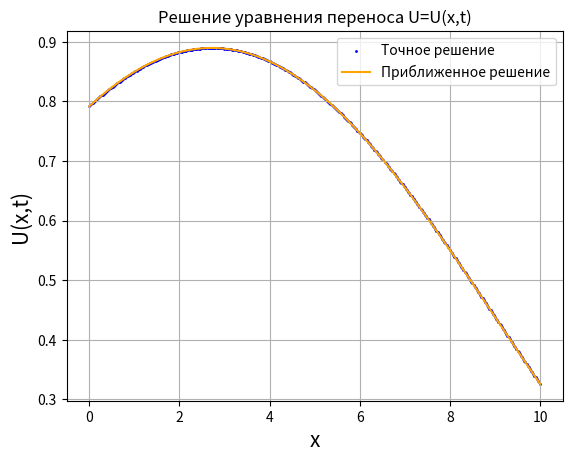
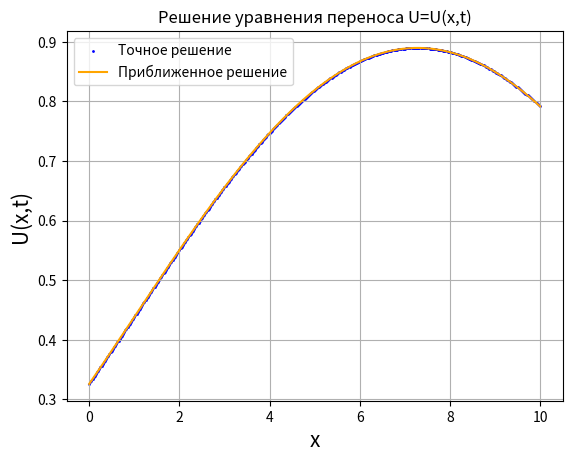
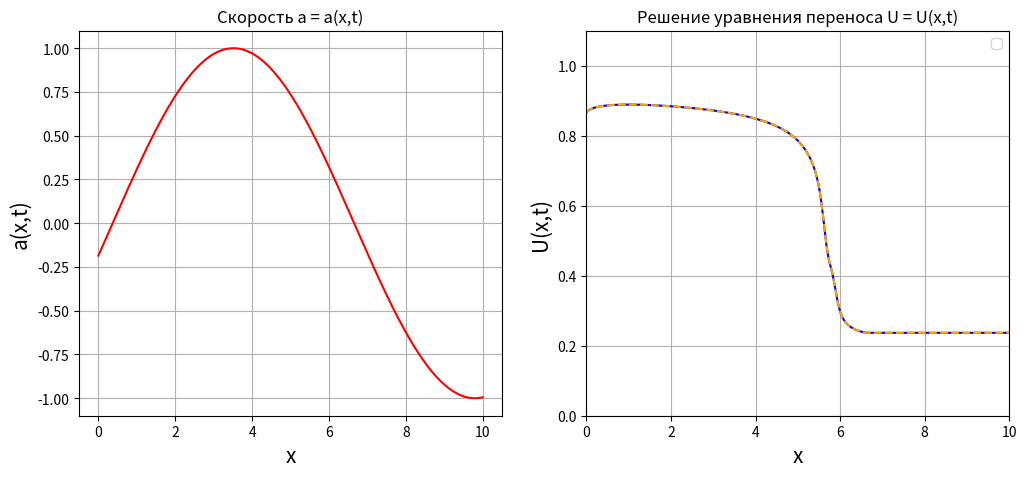

Recreate these plots in Python, in order.
import numpy as np
import matplotlib.pyplot as plt
import math
import copy


def func(x, X):
    return math.sqrt(1 - x / X) * abs(np.sin(3 * x))


def mu(t):
    return (1 + t / 100) ** (-1) * (np.sin(t / 8)) ** 2


def speed(x, t):
    return np.sin(t / 4.5 - x / 2)


def positive_speed(a, b, T_L, X_L, Nx):
    hx = X_L / Nx
    x = np.linspace(0, X_L, Nx + 1)
    ht = b * hx / abs(a)
    Nt = int(T_L / ht)
    t = np.linspace(0, T_L, Nt + 1)
    lyambda = a * ht / hx
    U_exact = np.zeros(len(x))
    Uj = np.zeros(len(x))
    Uj1 = np.zeros(len(x))
    for i in range(len(x)):
        Uj[i] = func(x[i], X_L)
    for j in range(len(t) - 1):
        Uj1[0] = mu(t[j + 1])
        for i in range(1, len(x)):
            Uj1[i] = Uj[i] * (1 - lyambda) + lyambda * Uj[i - 1]
        Uj = copy.copy(Uj1)
    for i in range(0, len(x)):
        if x[i] >= a * T_L:
            U_exact[i] = func(x[i] - a * T_L, X_L)
        else:
            U_exact[i] = mu(T_L - x[i] / a)
    return U_exact, Uj1, x


def negative_speed(a, b, T_L, X_L, Nx):
    hx = X_L / Nx
    x = np.linspace(0, X_L, Nx + 1)
    ht = b * hx / abs(a)
    Nt = int(T_L / ht)
    t = np.linspace(0, T_L, Nt + 1)
    lyambda = a * ht / hx
    Uj = np.zeros(len(x))
    Uj1 = np.zeros(len(x))
    U_exact = np.zeros(len(x))
    for i in range(len(x)):
        Uj[i] = func(x[len(x) - 1 - i], X_L)
    for j in range(0, len(t) - 1):
        Uj1[Nx] = mu(t[j + 1])
        for i in range(Nx - 1, -1, -1):
            Uj1[i] = Uj[i] * (1 + lyambda) - lyambda * Uj[i + 1]
        Uj = copy.copy(Uj1)
    for i in range(0, len(x)):
        if X_L - x[i] >= abs(a) * T_L:
            U_exact[i] = func(X_L - x[i] - abs(a) * T_L, X_L)
        else:
            U_exact[i] = mu(T_L - (X_L - x[i]) / abs(a))
    return U_exact, Uj1, x


def main():
    a = 1
    b = 1
    T_L = 15
    X_L = 10
    Nx = 400

    U_exact, Uj1, x = positive_speed(a, b, T_L, X_L, Nx)
    fig, ax = plt.subplots()
    ax.set_title('Решение уравнения переноса U=U(x,t)')
    ax.grid(which='major')
    ax.grid(which='minor', linestyle=':')
    ax.set_xlabel('x', fontsize=15)
    ax.set_ylabel('U(x,t)', fontsize=15, rotation=90)
    ax.scatter(x, U_exact, color="blue", s=1, label="Точное решение")
    ax.plot(x, Uj1, linestyle='solid', color='orange', label="Приближенное решение")
    ax.legend()
    plt.show()

    a = -1
    b = 1
    T_L = 15
    X_L = 10
    Nx = 400
    U_exact, Uj1, x = negative_speed(a, b, T_L, X_L, Nx)
    fig1, ax = plt.subplots()
    ax.set_title('Решение уравнения переноса U=U(x,t)')
    ax.grid(which='major')
    ax.grid(which='minor', linestyle=':')
    ax.set_xlabel('x', fontsize=15)
    ax.set_ylabel('U(x,t)', fontsize=15, rotation=90)
    ax.scatter(x, U_exact, color="blue", s=1, label="Точное решение")
    ax.plot(x, Uj1, linestyle='solid', color='orange', label="Приближенное решение")
    ax.legend()
    plt.show()

    T_L = 15
    b = 1
    X_L = 10
    Nx = 400
    Hx = X_L / Nx
    x = np.linspace(0, X_L, Nx + 1)

    Ujj = np.zeros(len(x))
    for i in range(len(x)):
        Ujj[i] = func(x[i], X_L)
    Uj11 = np.zeros(len(x))
    a1 = np.zeros(len(x))

    Uj = np.zeros(len(x))
    for i in range(len(x)):
        Uj[i] = func(x[i], X_L)
    Uj1 = np.zeros(len(x))
    a = np.zeros(len(x))

    t1 = 0
    while t1 <= T_L:
        a_max = max(abs(speed(x, t1)))
        if a_max != 0:
            Ht = Hx / abs(a_max)
        else:
            Ht = Hx
        a1[0] = speed(x[0], t1)
        a1[Nx] = speed(x[Nx], t1)

        if a1[0] < 0:
            lyambda = a1[0] * Ht / Hx
            Uj11[0] = (1 + lyambda) * Ujj[0] - lyambda * Ujj[1]
        else:
            Uj11[0] = mu(t1)

        if a1[Nx] < 0:
            Uj11[Nx] = Ujj[Nx]
        else:
            lyambda = a1[Nx] * Ht / Hx
            Uj11[Nx] = Ujj[Nx] * (1 - lyambda) + lyambda * Ujj[Nx - 1]

        for i in range(1, Nx):
            a1[i] = speed(x[i], t1)
            lyambda = a1[i] * Ht / Hx
            if a1[i] >= 0:
                Uj11[i] = Ujj[i] * (1 - lyambda) + lyambda * Ujj[i - 1]
            else:
                Uj11[i] = Ujj[i] * (1 + lyambda) - lyambda * Ujj[i + 1]

        Ujj = copy.copy(Uj11)
        t1 += Ht

    t = 0
    while t <= T_L:
        a_max = max(abs(speed(x, t)))
        if a_max != 0:
            Ht = b * Hx / abs(a_max)
        else:
            Ht = b * Hx
        a[0] = speed(x[0], t)
        a[Nx] = speed(x[Nx], t)

        if a[0] < 0:
            lyambda = a[0] * Ht / Hx
            Uj1[0] = (1 + lyambda) * Uj[0] - lyambda * Uj[1]
        else:
            Uj1[0] = mu(t)

        if a[Nx] < 0:
            Uj1[Nx] = Uj[Nx]
        else:
            lyambda = a[Nx] * Ht / Hx
            Uj1[Nx] = Uj[Nx] * (1 - lyambda) + lyambda * Uj[Nx - 1]

        for i in range(1, Nx):
            a[i] = speed(x[i], t)
            lyambda = a[i] * Ht / Hx
            if a[i] >= 0:
                Uj1[i] = Uj[i] * (1 - lyambda) + lyambda * Uj[i - 1]
            else:
                Uj1[i] = Uj[i] * (1 + lyambda) - lyambda * Uj[i + 1]

        Uj = copy.copy(Uj1)
        t += Ht

    fig = plt.figure(figsize=(12, 5))
    ax1 = fig.add_subplot(1, 2, 1)
    ax2 = fig.add_subplot(1, 2, 2)
    ax1.set_title('Скорость а = a(x,t)')
    ax1.set_xlabel('x', fontsize=15)
    ax1.set_ylabel('a(x,t)', fontsize=15, rotation=90)
    ax1.plot(x, a1, color="red")
    ax1.grid(which='major')
    ax1.grid(which='minor', linestyle=':')
    ax2.axis([0, 10, 0, 1.1])
    ax2.grid(which='major')
    ax2.grid(which='minor', linestyle=':')
    ax2.set_title('Решение уравнения переноса U = U(x,t)')
    ax2.set_xlabel('x', fontsize=15)
    ax2.set_ylabel('U(x,t)', fontsize=15, rotation=90)
    # ax2.plot(x, Uj11, color="blue", label="Приближенное решение при B = 1")
    ax2.plot(x, Uj11, color="blue")
    # ax2.plot(x, Uj1, linestyle="dashed", color='orange', label="Приближенное решение при B = 0.9")
    ax2.plot(x, Uj1, linestyle="dashed", color='orange')
    ax2.legend()
    plt.show()


if __name__ == "__main__":
    main()
